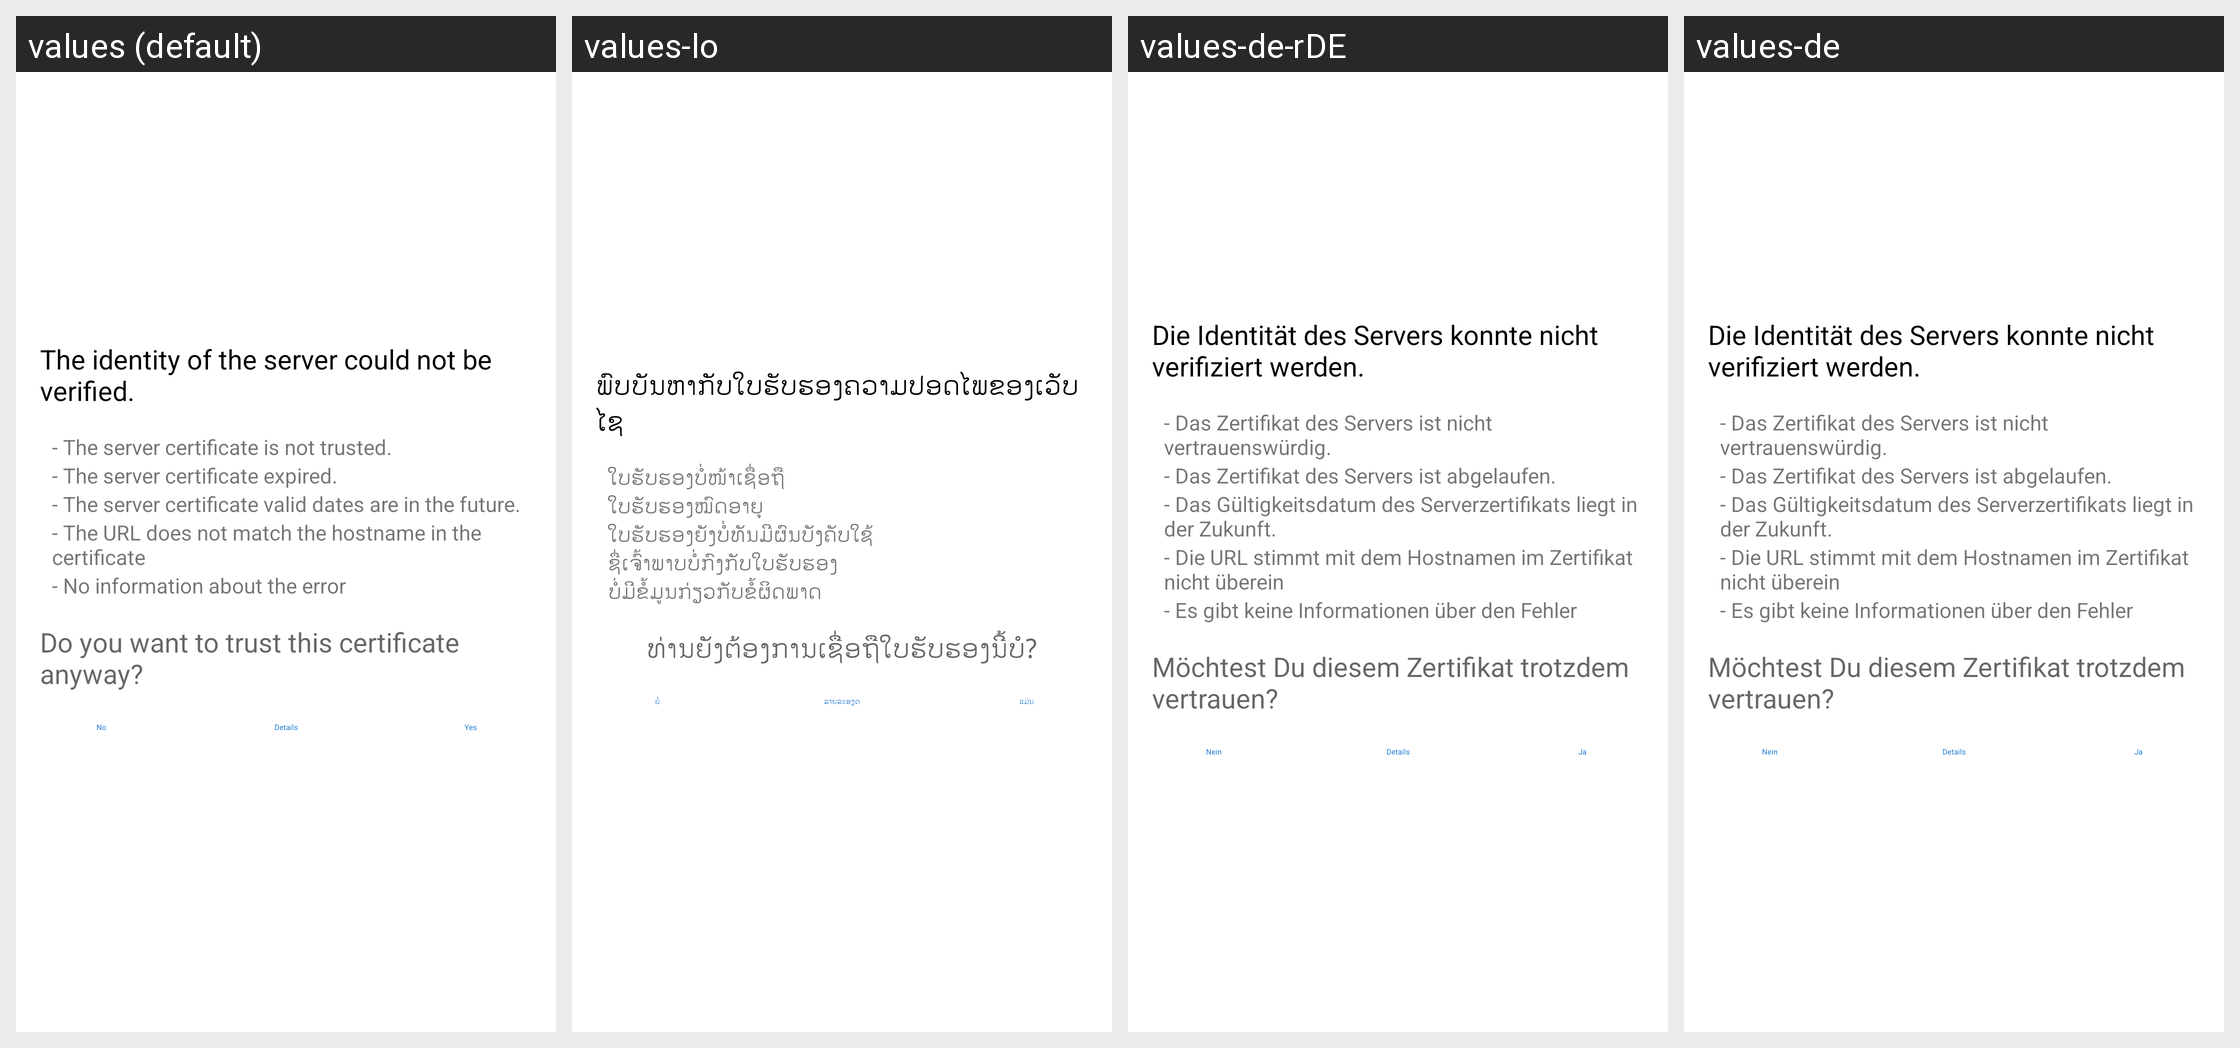

For this localized Android screen grid, give each drawn string resource with its value in every locale shown.
Android screen res/layout/ssl_untrusted_cert_layout.xml rendered under 4 locales, left to right: values (default), values-lo, values-de-rDE, values-de. Device: Nexus 5 (rendered at 1080×1920; each locale shown at half size, 540×960, under a caption strip naming it); theme Theme.ownCloud.Toolbar.
Other locales in the repository, not shown: values-af-rZA, values-ar, values-ast, values-az, values-be, values-bg-rBG, values-bn-rBD, values-bn-rIN, values-bs, values-ca, values-cs-rCZ, values-cy-rGB, values-da, values-de-rAT, values-de-rCH, values-el, values-en-rGB, values-en-rUS, values-eo, values-es, values-es-rAR, values-es-rCL, values-es-rCR, values-es-rMX, values-es-rPY, values-et-rEE, values-eu, values-eu-rES, values-fa, values-fi-rFI, values-fil, values-fr, values-fr-rCA, values-fr-rFR, values-gl, values-gu, values-he, values-hi, values-hr, values-hu-rHU, values-hy, values-ia, values-id, values-is, values-it, values-ja-rJP, values-jv, values-ka, values-ka-rGE, values-km, values-kn, values-ko, values-ku-rIQ, values-lb, values-lt-rLT, values-lv, values-mk, values-ml-rIN, values-mn, values-mr, values-ms-rMY, values-my, values-nb-rNO, values-nl, values-nn-rNO, values-oc, values-pa, values-pl, values-pt-rBR, values-pt-rPT, values-ro, values-ru, values-ru-rRU, values-si, values-si-rLK, values-sk, values-sk-rSK, values-sl, values-sq, values-sr, values-sr-rSP, values-sv, values-ta, values-ta-rIN, values-ta-rLK, values-te, values-th-rTH, values-tr, values-tzl, values-ug, values-uk, values-ur-rPK, values-uz, values-vi, values-zh-rCN, values-zh-rHK, values-zh-rTW.
Strings drawn on this screen, with the default value and each locale's value (text and hints the layout hard-codes, and strings that could not be matched under every locale, appear in the picture but are not listed):

ssl_validator_header
  values: The identity of the server could not be verified.
  values-lo: ພົບບັນຫາກັບໃບຮັບຮອງຄວາມປອດໄພຂອງເວັບໄຊ
  values-de-rDE: Die Identität des Servers konnte nicht verifiziert werden.
  values-de: Die Identität des Servers konnte nicht verifiziert werden.

ssl_validator_reason_cert_not_trusted
  values: - The server certificate is not trusted.
  values-lo: ໃບຮັບຮອງບໍ່ໜ້າເຊື່ອຖື
  values-de-rDE: - Das Zertifikat des Servers ist nicht vertrauenswürdig.
  values-de: - Das Zertifikat des Servers ist nicht vertrauenswürdig.

ssl_validator_reason_cert_expired
  values: - The server certificate expired.
  values-lo: ໃບຮັບຮອງໝົດອາຍຸ
  values-de-rDE: - Das Zertifikat des Servers ist abgelaufen.
  values-de: - Das Zertifikat des Servers ist abgelaufen.

ssl_validator_reason_cert_not_yet_valid
  values: - The server certificate valid dates are in the future.
  values-lo: ໃບຮັບຮອງຍັງບໍ່ທັນມີຜົນບັງຄັບໃຊ້
  values-de-rDE: - Das Gültigkeitsdatum des Serverzertifikats liegt in der Zukunft.
  values-de: - Das Gültigkeitsdatum des Serverzertifikats liegt in der Zukunft.

common_no
  values: No
  values-lo: ບໍ່
  values-de-rDE: Nein
  values-de: Nein

ssl_validator_btn_details_see
  values: Details
  values-lo: ລາຍລະອຽດ
  values-de-rDE: Details
  values-de: Details

common_yes
  values: Yes
  values-lo: ແມ່ນ
  values-de-rDE: Ja
  values-de: Ja
